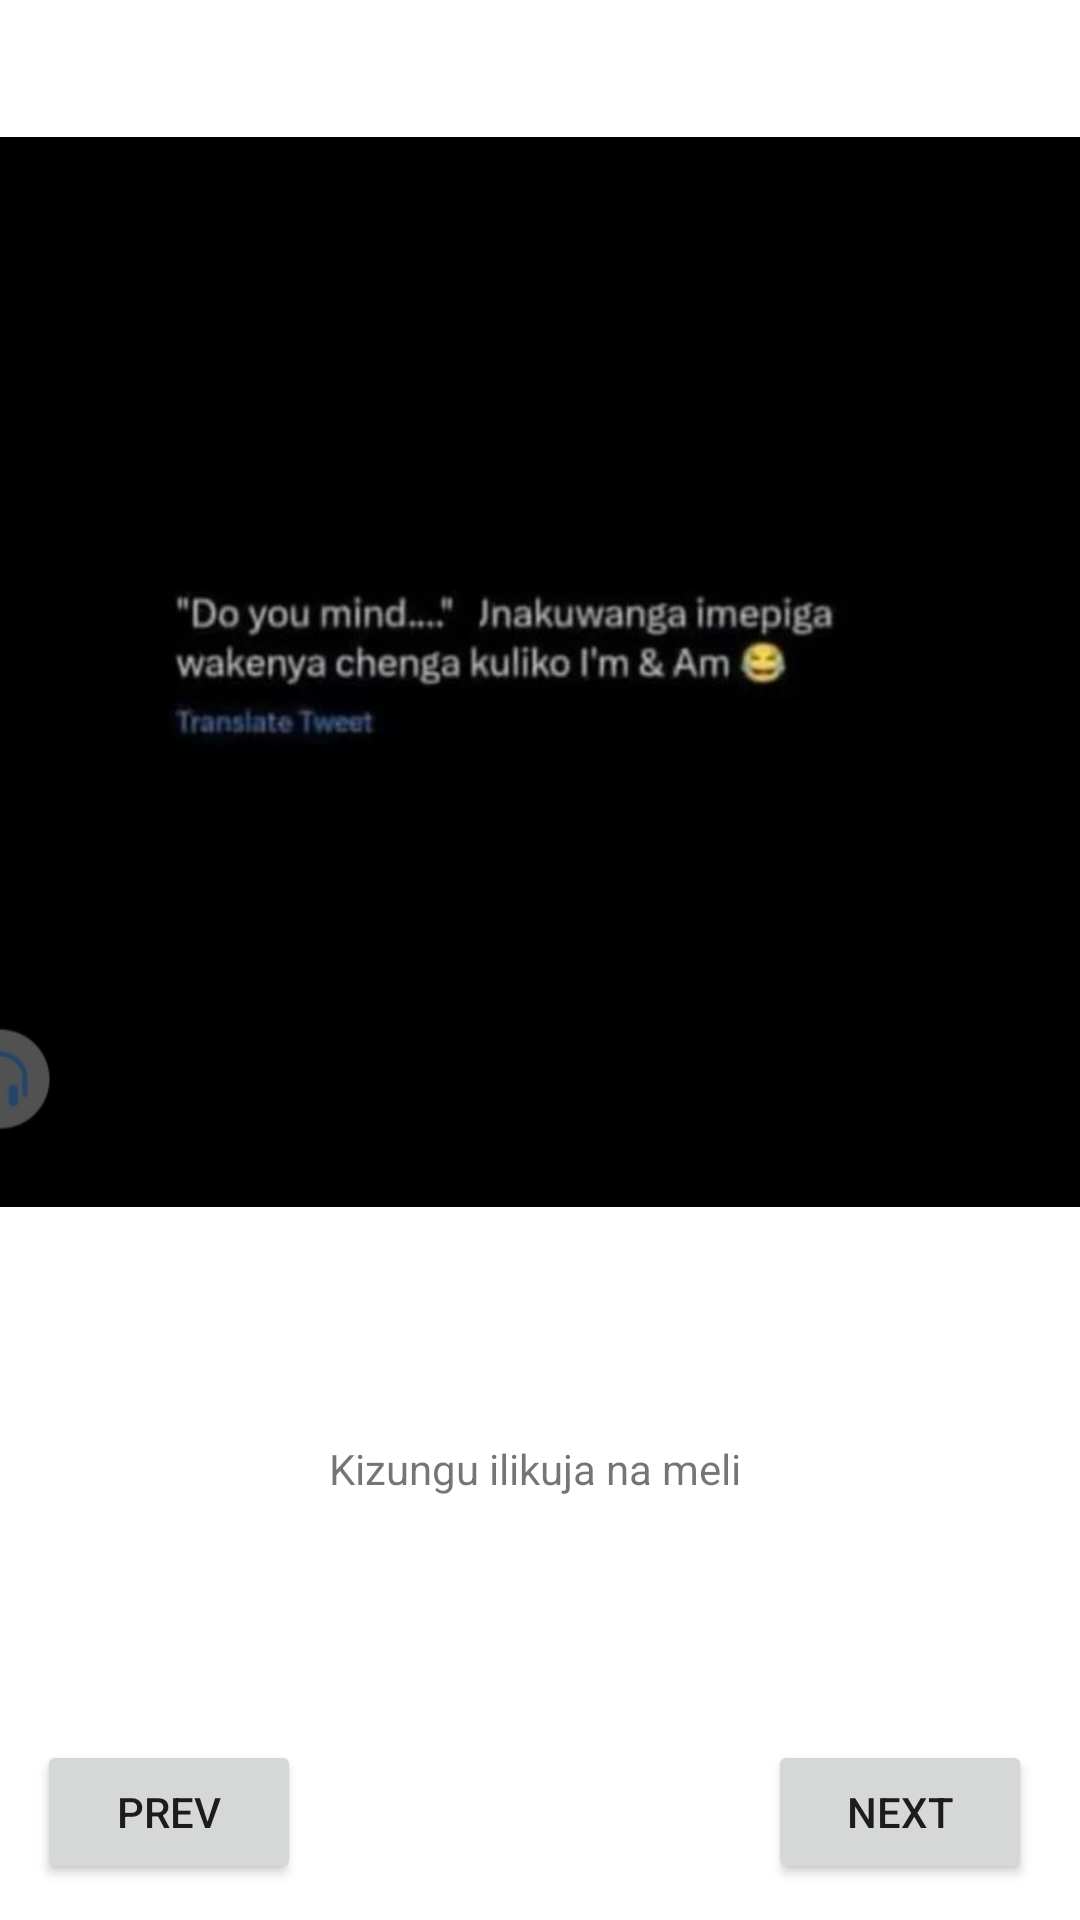

Write the Android layout XML for this screen, with the resource values it uses.
<!-- AndroidManifest.xml: application theme Theme.Meme_Generator -->
<!-- res/layout/activity_meme_pg3.xml -->
<?xml version="1.0" encoding="utf-8"?>
<androidx.constraintlayout.widget.ConstraintLayout xmlns:android="http://schemas.android.com/apk/res/android"
    xmlns:app="http://schemas.android.com/apk/res-auto"
    xmlns:tools="http://schemas.android.com/tools"
    android:layout_width="match_parent"
    android:layout_height="match_parent"
    tools:context=".MemePg3">

    <androidx.constraintlayout.widget.Guideline
        android:id="@+id/guideline4"
        android:layout_width="wrap_content"
        android:layout_height="wrap_content"
        android:orientation="horizontal"
        app:layout_constraintGuide_percent="0.7" />

    <ImageView
        android:id="@+id/ivMeme3"
        android:layout_width="0dp"
        android:layout_height="0dp"
        app:layout_constraintBottom_toTopOf="@+id/guideline4"
        app:layout_constraintEnd_toEndOf="parent"
        app:layout_constraintHorizontal_bias="1.0"
        app:layout_constraintStart_toStartOf="parent"
        app:layout_constraintTop_toTopOf="parent"
        app:layout_constraintVertical_bias="0.0"
        app:srcCompat="@drawable/meme7" />

    <Button
        android:id="@+id/btMemePg3Next"
        android:layout_width="wrap_content"
        android:layout_height="wrap_content"
        android:layout_marginTop="132dp"
        android:layout_marginEnd="16dp"
        android:text="next"
        app:layout_constraintEnd_toEndOf="parent"
        app:layout_constraintTop_toBottomOf="@+id/ivMeme3" />

    <Button
        android:id="@+id/btMemePg3Prev"
        android:layout_width="wrap_content"
        android:layout_height="wrap_content"
        android:layout_marginTop="132dp"
        android:text="prev"
        app:layout_constraintEnd_toStartOf="@+id/btMemePg3Next"
        app:layout_constraintHorizontal_bias="0.073"
        app:layout_constraintStart_toStartOf="parent"
        app:layout_constraintTop_toBottomOf="@+id/ivMeme3" />

    <TextView
        android:id="@+id/tvCaption3"
        android:layout_width="wrap_content"
        android:layout_height="wrap_content"
        android:layout_marginTop="32dp"
        android:text="Kizungu ilikuja na meli "
        app:layout_constraintEnd_toEndOf="parent"
        app:layout_constraintStart_toStartOf="parent"
        app:layout_constraintTop_toBottomOf="@+id/ivMeme3" />
</androidx.constraintlayout.widget.ConstraintLayout>
<!-- resources referenced by this layout -->
<resources>
  <!-- drawable meme7: jpg bitmap (drawable, 18747 bytes) -->
  <style name="Theme.Meme_Generator" parent="Theme.MaterialComponents.DayNight.DarkActionBar">
          
          <item name="colorPrimary">@color/purple_500</item>
          <item name="colorPrimaryVariant">@color/purple_700</item>
          <item name="colorOnPrimary">@color/white</item>
          
          <item name="colorSecondary">@color/teal_200</item>
          <item name="colorSecondaryVariant">@color/teal_700</item>
          <item name="colorOnSecondary">@color/black</item>
          
          <item name="android:statusBarColor">?attr/colorPrimaryVariant</item>
          
      </style>
  <!-- not gathered from this repository: default colours our renderer supplied (Android Studio template values) -->
  <color name="purple_500">#FF6200EE</color>
  <color name="purple_700">#FF3700B3</color>
  <color name="teal_200">#FF03DAC5</color>
  <color name="teal_700">#FF018786</color>
  <color name="black">#FF000000</color>
  <color name="white">#FFFFFFFF</color>
</resources>
